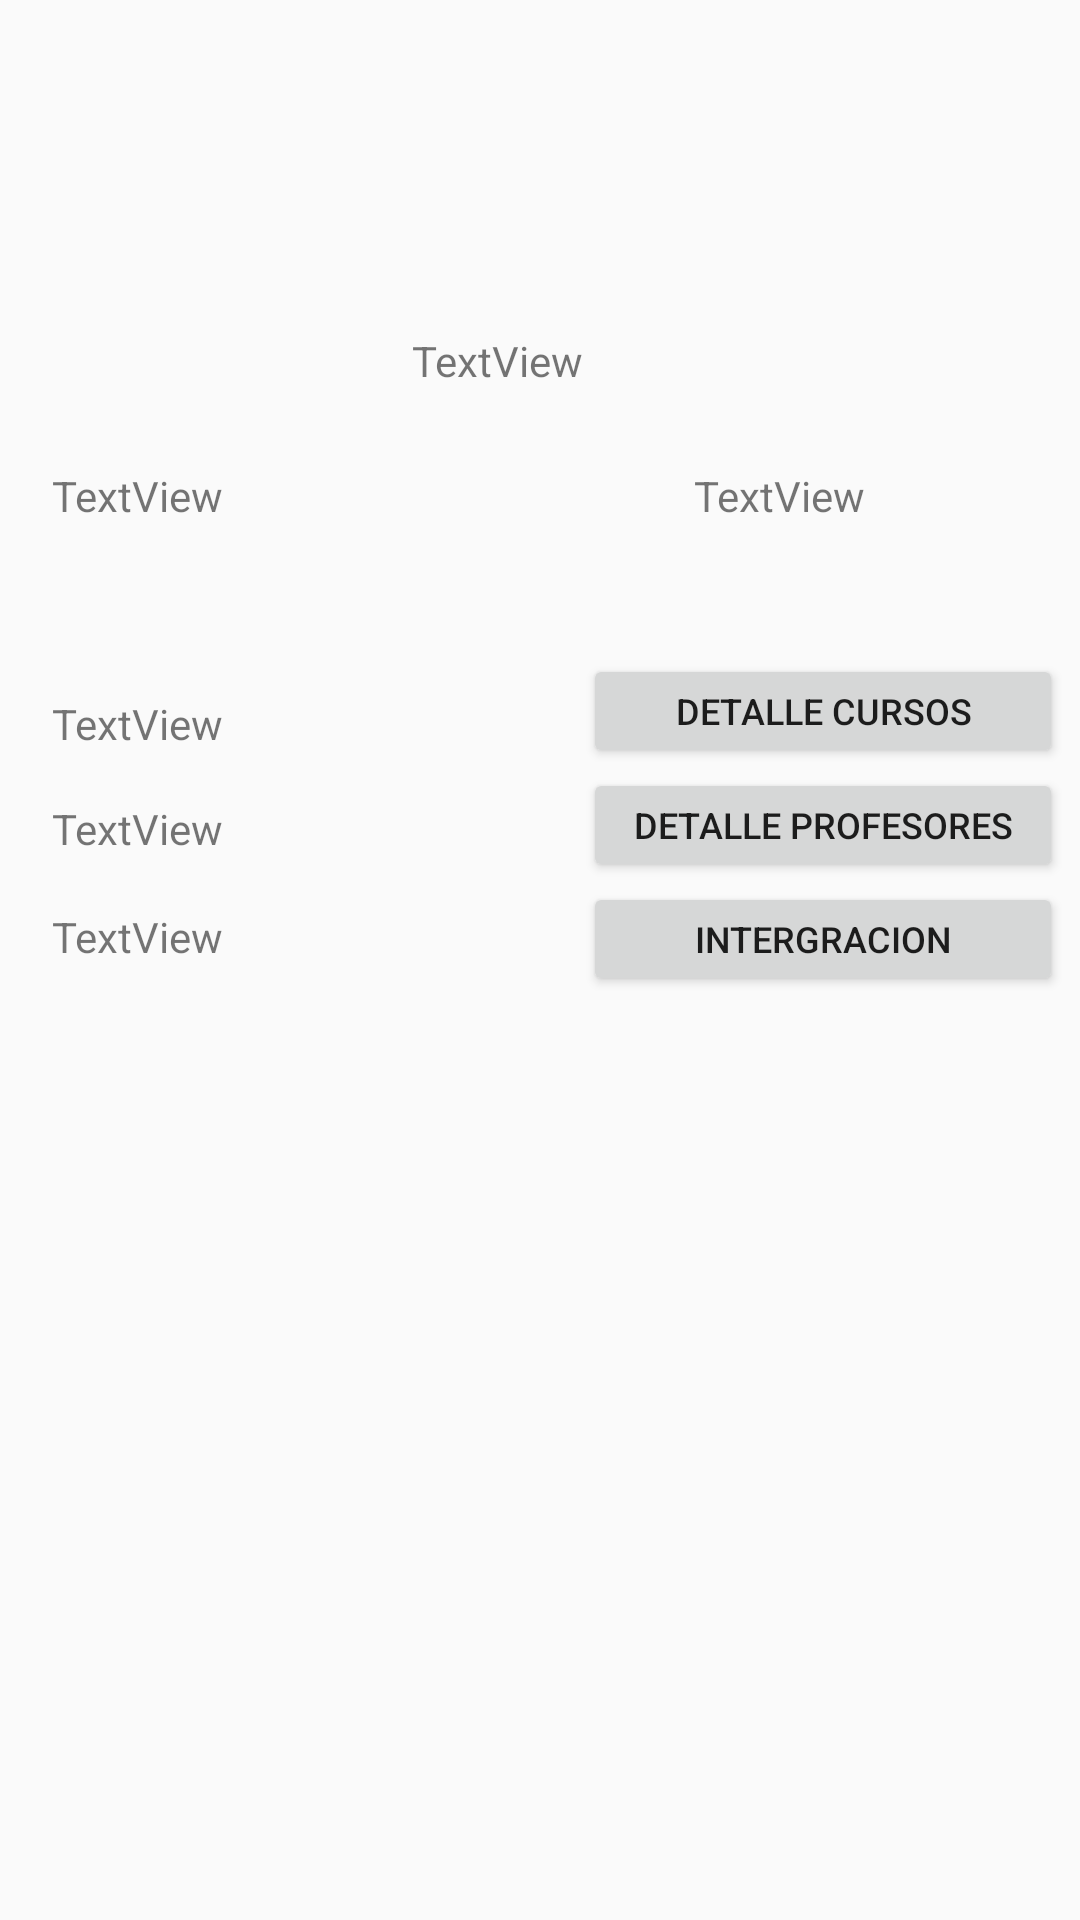

This screen was rendered from an Android layout file. Write that file and the resources it references.
<!-- AndroidManifest.xml: application theme AppTheme -->
<!-- res/layout/activity_detalle_establecimiento.xml -->
<?xml version="1.0" encoding="utf-8"?>
<android.support.constraint.ConstraintLayout xmlns:android="http://schemas.android.com/apk/res/android"
    xmlns:app="http://schemas.android.com/apk/res-auto"
    xmlns:tools="http://schemas.android.com/tools"
    android:layout_width="match_parent"
    android:layout_height="match_parent"
    tools:context="com.ii.is.aplicacion.aplicacionmovil.DetalleEstablecimiento">

    <RelativeLayout
        android:layout_width="368dp"
        android:layout_height="495dp"
        app:layout_constraintBottom_toBottomOf="parent"
        app:layout_constraintLeft_toLeftOf="parent"
        app:layout_constraintRight_toRightOf="parent"
        app:layout_constraintTop_toTopOf="parent">

        <TextView
            android:id="@+id/Titulo"
            android:layout_width="wrap_content"
            android:layout_height="wrap_content"
            android:layout_alignParentStart="true"
            android:layout_alignParentTop="true"
            android:layout_marginStart="141dp"
            android:layout_marginTop="38dp"
            android:text="TextView" />

        <TextView
            android:id="@+id/RBD"
            android:layout_width="wrap_content"
            android:layout_height="wrap_content"
            android:layout_alignParentStart="true"
            android:layout_below="@+id/Titulo"
            android:layout_marginStart="21dp"
            android:layout_marginTop="26dp"
            android:text="TextView" />

        <TextView
            android:id="@+id/Estado"
            android:layout_width="wrap_content"
            android:layout_height="wrap_content"
            android:layout_alignBaseline="@+id/RBD"
            android:layout_alignBottom="@+id/RBD"
            android:layout_marginStart="37dp"
            android:layout_toEndOf="@+id/Titulo"
            android:text="TextView" />

        <TextView
            android:id="@+id/Promedio_Cursos"
            android:layout_width="wrap_content"
            android:layout_height="wrap_content"
            android:layout_alignStart="@+id/RBD"
            android:layout_below="@+id/RBD"
            android:layout_marginTop="57dp"
            android:text="TextView" />

        <TextView
            android:id="@+id/Cantidad_Prof"
            android:layout_width="wrap_content"
            android:layout_height="wrap_content"
            android:layout_alignStart="@+id/Promedio_Cursos"
            android:layout_below="@+id/Promedio_Cursos"
            android:layout_marginTop="16dp"
            android:text="TextView" />

        <TextView
            android:id="@+id/Intergracion"
            android:layout_width="wrap_content"
            android:layout_height="wrap_content"
            android:layout_alignBaseline="@+id/Intergracion_b"
            android:layout_alignBottom="@+id/Intergracion_b"
            android:layout_alignStart="@+id/Cantidad_Prof"
            android:text="TextView" />

        <Button
            android:id="@+id/Curso"
            android:layout_width="160dp"
            android:layout_height="38dp"
            android:layout_alignBaseline="@+id/Promedio_Cursos"
            android:layout_alignBottom="@+id/Promedio_Cursos"
            android:layout_toEndOf="@+id/Titulo"
            android:text="Detalle Cursos"
            android:textSize="12sp" />

        <Button
            android:id="@+id/Profesores"
            android:layout_width="160dp"
            android:layout_height="38dp"
            android:layout_alignStart="@+id/Curso"
            android:layout_below="@+id/Curso"
            android:text="Detalle Profesores"
            android:textSize="12sp" />

        <Button
            android:id="@+id/Intergracion_b"
            android:layout_width="160dp"
            android:layout_height="38dp"
            android:layout_alignStart="@+id/Profesores"
            android:layout_below="@+id/Profesores"
            android:text="Intergracion"
            android:textSize="12sp" />

        <ListView
            android:id="@+id/Listado"
            android:layout_width="300dp"
            android:layout_height="150dp"
            android:layout_below="@+id/Intergracion_b"
            android:layout_centerHorizontal="true"
            android:layout_marginTop="24dp" />
    </RelativeLayout>
</android.support.constraint.ConstraintLayout>
<!-- resources referenced by this layout -->
<resources>
  <style name="AppTheme" parent="Theme.AppCompat.Light.DarkActionBar">
          
          <item name="colorPrimary">@color/colorPrimary</item>
          <item name="colorPrimaryDark">@color/colorPrimaryDark</item>
          <item name="colorAccent">@color/colorAccent</item>
      </style>
  <color name="colorPrimary">#4cb944</color>
  <color name="colorPrimaryDark">#addfaa</color>
  <color name="colorAccent">#FF4081</color>
</resources>
